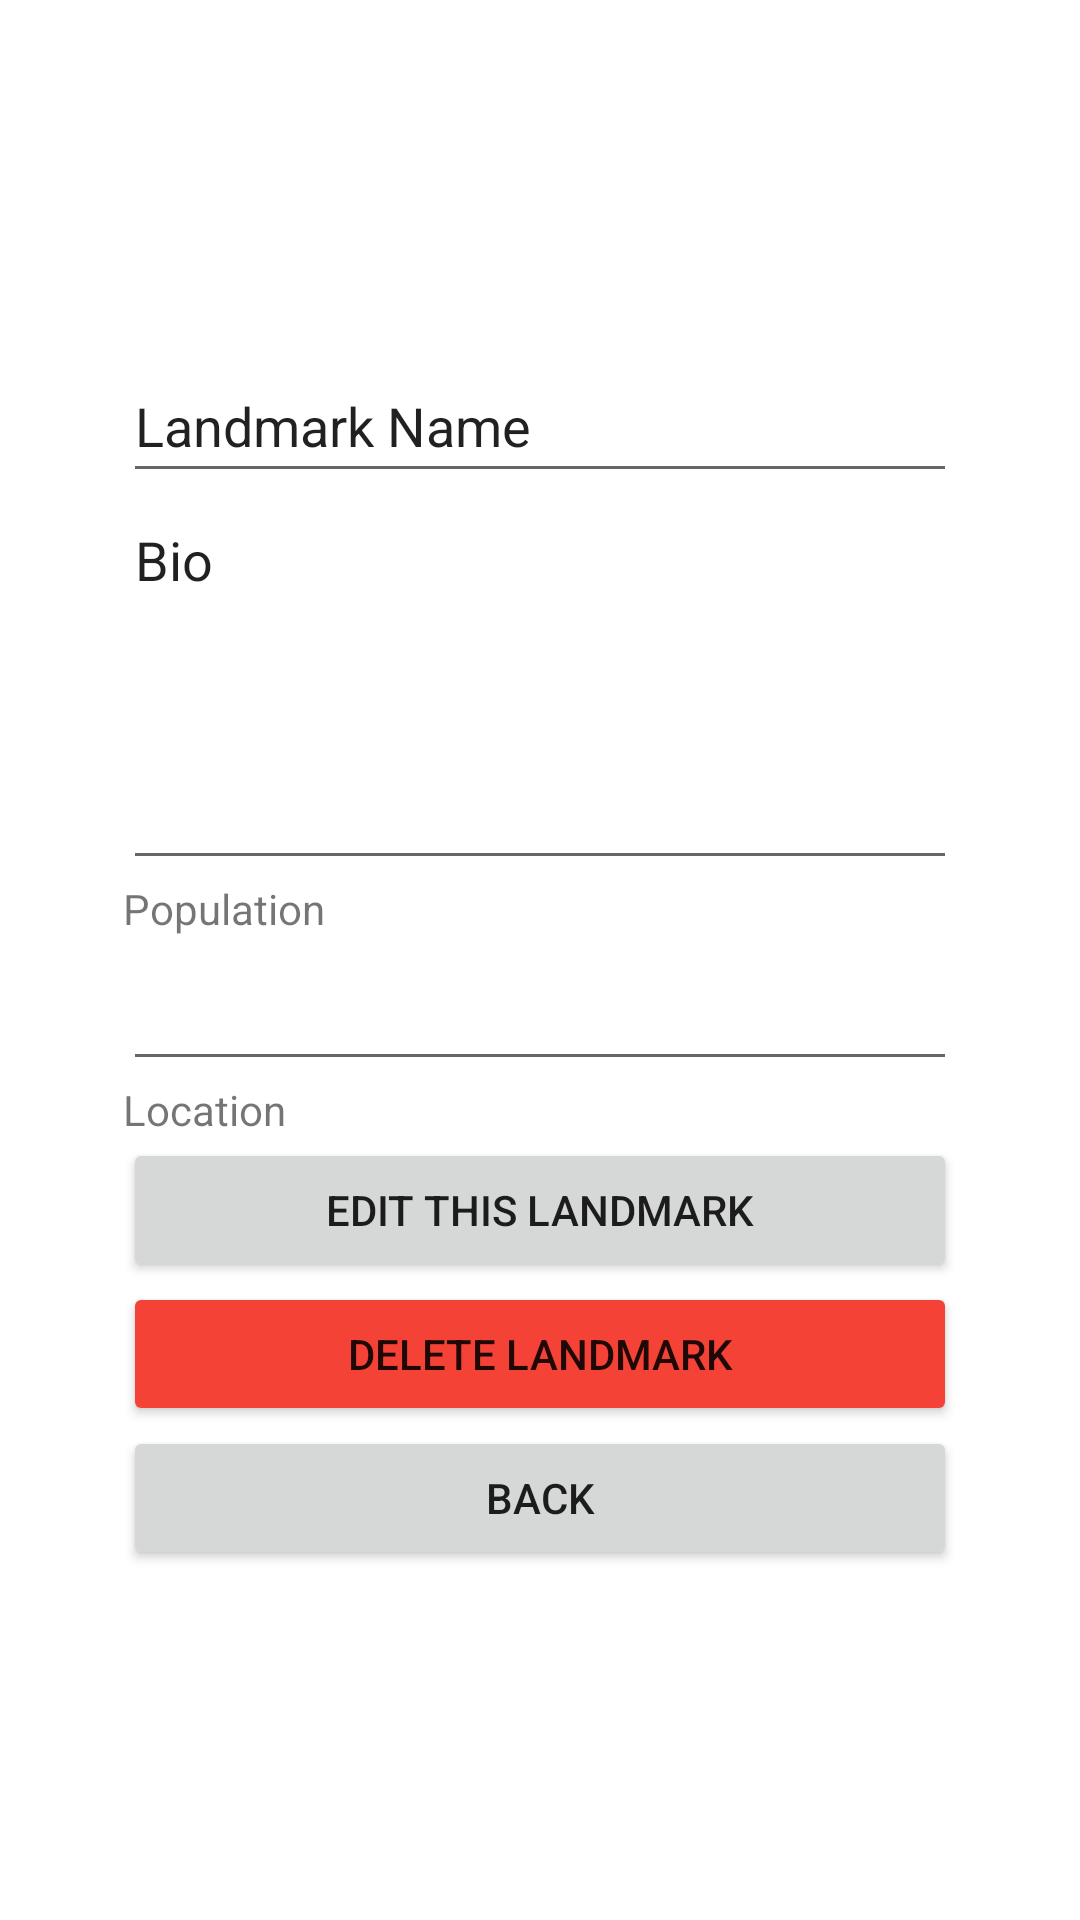

Reconstruct the res/layout file that produces this screen, plus the resources it refers to.
<!-- AndroidManifest.xml: application theme Theme.ApocMobile -->
<!-- res/layout/activity_edit_landmark.xml -->
<?xml version="1.0" encoding="utf-8"?>
<androidx.constraintlayout.widget.ConstraintLayout xmlns:android="http://schemas.android.com/apk/res/android"
    xmlns:app="http://schemas.android.com/apk/res-auto"
    xmlns:tools="http://schemas.android.com/tools"
    android:layout_width="match_parent"
    android:layout_height="match_parent"
    tools:context=".activities.landmark.EditLandmarkActivity">

    <LinearLayout
        android:layout_width="278dp"
        android:layout_height="588dp"
        android:gravity="center"
        android:orientation="vertical"
        app:layout_constraintBottom_toBottomOf="parent"
        app:layout_constraintEnd_toEndOf="parent"
        app:layout_constraintStart_toStartOf="parent"
        app:layout_constraintTop_toTopOf="parent">

        <EditText
            android:id="@+id/editLandmarkNameText"
            android:layout_width="match_parent"
            android:layout_height="wrap_content"
            android:ems="10"
            android:importantForAutofill="no"
            android:inputType="textPersonName"
            android:minHeight="48dp"
            android:text="@string/landmark_name" />

        <EditText
            android:id="@+id/editLandmarkBioText"
            android:layout_width="match_parent"
            android:layout_height="129dp"
            android:ems="10"
            android:gravity="start|top"
            android:inputType="textMultiLine"
            android:minHeight="48dp"
            android:text="@string/bio" />

        <TextView
            android:id="@+id/textView2"
            android:layout_width="match_parent"
            android:layout_height="wrap_content"
            android:text="@string/population" />

        <EditText
            android:id="@+id/editLandmarkPopulationNumber"
            android:layout_width="match_parent"
            android:layout_height="wrap_content"
            android:ems="10"
            android:inputType="number"
            android:minHeight="48dp"
            tools:ignore="SpeakableTextPresentCheck" />

        <TextView
            android:id="@+id/editLandmarkLocationName"
            android:layout_width="match_parent"
            android:layout_height="wrap_content"
            android:text="@string/location" />

        <Button
            android:id="@+id/editLandmarkSubmitButton"
            android:layout_width="match_parent"
            android:layout_height="wrap_content"
            android:text="@string/edit_this_landmark" />

        <Button
            android:id="@+id/editLandmarkDeleteButton"
            android:layout_width="match_parent"
            android:layout_height="wrap_content"
            android:backgroundTint="#F44336"
            android:text="@string/delete_landmark" />

        <Button
            android:id="@+id/editLandmarkCancelButton"
            android:layout_width="match_parent"
            android:layout_height="wrap_content"
            android:text="@string/back" />

    </LinearLayout>
</androidx.constraintlayout.widget.ConstraintLayout>
<!-- resources referenced by this layout -->
<resources>
  <string name="back">Back</string>
  <string name="bio">Bio</string>
  <string name="delete_landmark">Delete Landmark</string>
  <string name="edit_this_landmark">Edit This Landmark</string>
  <string name="landmark_name">Landmark Name</string>
  <string name="location">Location</string>
  <string name="population">Population</string>
  <style name="Theme.ApocMobile" parent="Theme.MaterialComponents.DayNight.DarkActionBar">
          
          <item name="colorPrimary">@color/purple_500</item>
          <item name="colorPrimaryVariant">@color/purple_700</item>
          <item name="colorOnPrimary">@color/white</item>
          
          <item name="colorSecondary">@color/teal_200</item>
          <item name="colorSecondaryVariant">@color/teal_700</item>
          <item name="colorOnSecondary">@color/black</item>
          
          <item name="android:statusBarColor" tools:targetApi="l">?attr/colorPrimaryVariant</item>
          
      </style>
  <!-- not gathered from this repository: default colours our renderer supplied (Android Studio template values) -->
  <color name="purple_500">#FF6200EE</color>
  <color name="purple_700">#FF3700B3</color>
  <color name="teal_200">#FF03DAC5</color>
  <color name="teal_700">#FF018786</color>
  <color name="black">#FF000000</color>
  <color name="white">#FFFFFFFF</color>
</resources>
